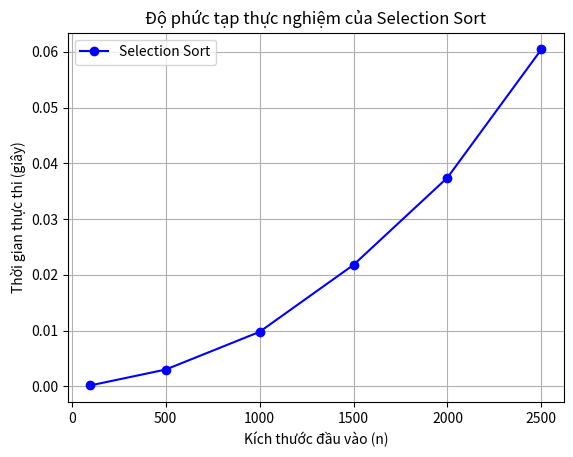

The matplotlib source for this figure:
import time
import random
import matplotlib.pyplot as plt # Thư viện vẽ đồ thị

# 1. Cài đặt thuật toán Selection Sort (Theo Slide 11)
def selection_sort(arr):
    n = len(arr)
    for i in range(n - 1):
        min_idx = i
        for j in range(i + 1, n):
            if arr[j] < arr[min_idx]:
                min_idx = j
        # Hoán đổi
        arr[i], arr[min_idx] = arr[min_idx], arr[i]

# 2. Hàm thực nghiệm (Chạy và đo thời gian)
def run_experiment():
    # Các kích thước đầu vào (n) muốn kiểm tra
    input_sizes = [100, 500, 1000, 1500, 2000, 2500] 
    execution_times = []

    print(f"{'Kích thước (n)':<15} | {'Thời gian (giây)':<15}")
    print("-" * 35)

    for n in input_sizes:
        # Sinh mảng ngẫu nhiên từ 0 đến 10000
        data = [random.randint(0, 10000) for _ in range(n)]
        
        # Bắt đầu đo giờ
        start_time = time.time()
        
        # Gọi thuật toán
        selection_sort(data)
        
        # Kết thúc đo giờ
        end_time = time.time()
        
        # Tính khoảng thời gian chạy
        run_time = end_time - start_time
        execution_times.append(run_time)
        
        print(f"{n:<15} | {run_time:.6f}")

    # 3. Vẽ đồ thị kết quả
    plt.plot(input_sizes, execution_times, marker='o', color='b', label='Selection Sort')
    plt.xlabel('Kích thước đầu vào (n)')
    plt.ylabel('Thời gian thực thi (giây)')
    plt.title('Độ phức tạp thực nghiệm của Selection Sort')
    plt.grid(True)
    plt.legend()
    plt.show()

# Chạy chương trình
if __name__ == "__main__":
    run_experiment()
